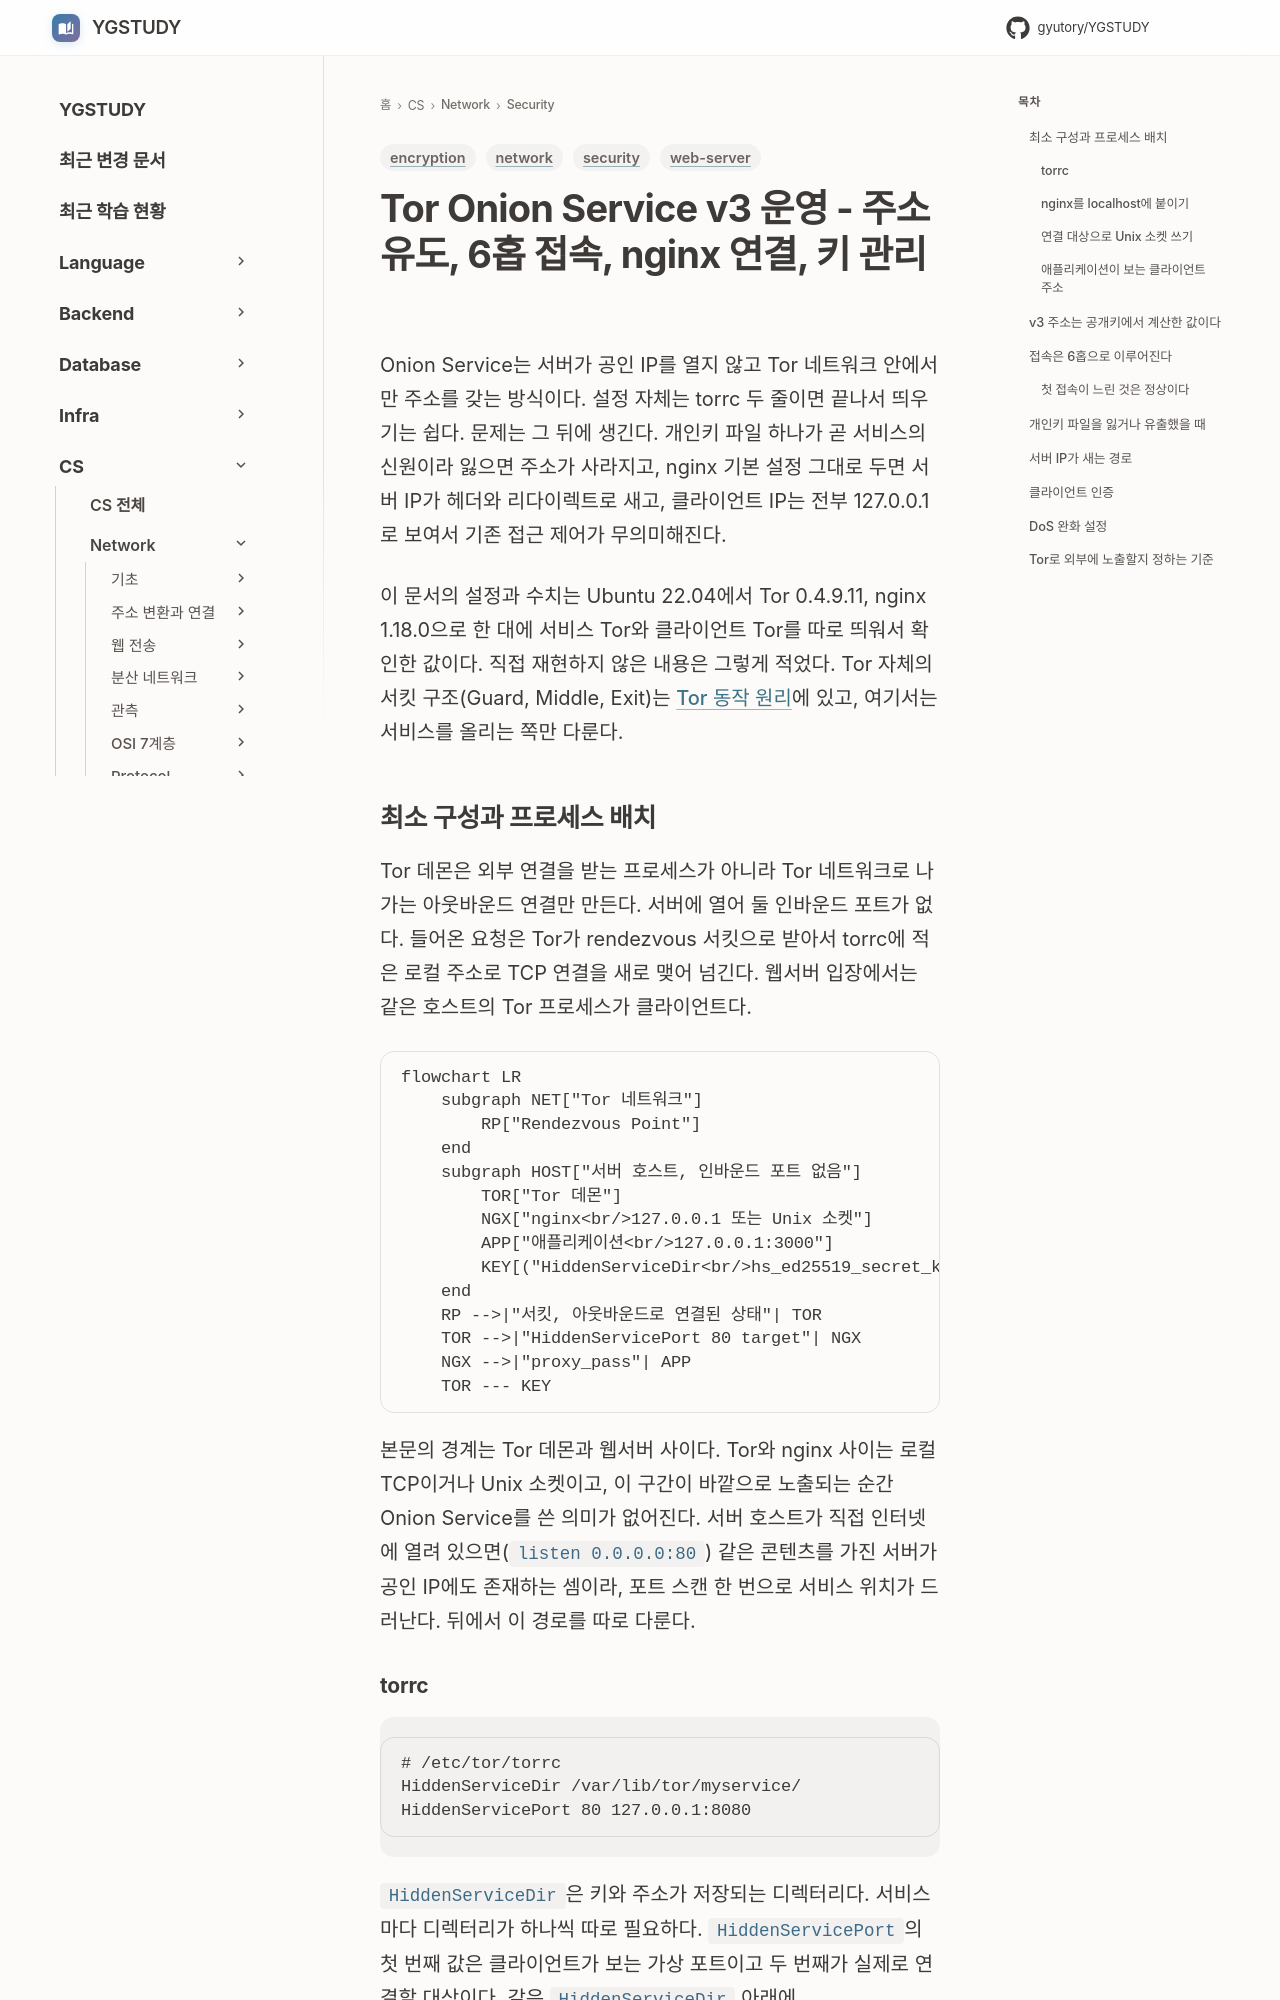

repository: GYUTORY/YGSTUDY · page: Network/Security/Tor_Hidden_Service_Operation/index.html · generator: mkdocs

---
title: Tor Onion Service v3 운영 - 주소 유도, 6홉 접속, nginx 연결, 키 관리
tags: [network, security, encryption, web-server]
updated: 2026-10-29
---

# Tor Onion Service v3 운영 - 주소 유도, 6홉 접속, nginx 연결, 키 관리

Onion Service는 서버가 공인 IP를 열지 않고 Tor 네트워크 안에서만 주소를 갖는 방식이다. 설정 자체는 torrc 두 줄이면 끝나서 띄우기는 쉽다. 문제는 그 뒤에 생긴다. 개인키 파일 하나가 곧 서비스의 신원이라 잃으면 주소가 사라지고, nginx 기본 설정 그대로 두면 서버 IP가 헤더와 리다이렉트로 새고, 클라이언트 IP는 전부 127.0.0.1로 보여서 기존 접근 제어가 무의미해진다.

이 문서의 설정과 수치는 Ubuntu 22.04에서 Tor 0.4.9.11, nginx 1.18.0으로 한 대에 서비스 Tor와 클라이언트 Tor를 따로 띄워서 확인한 값이다. 직접 재현하지 않은 내용은 그렇게 적었다. Tor 자체의 서킷 구조(Guard, Middle, Exit)는 [Tor 동작 원리](Tor_Onion_Routing.md)에 있고, 여기서는 서비스를 올리는 쪽만 다룬다.

## 최소 구성과 프로세스 배치

Tor 데몬은 외부 연결을 받는 프로세스가 아니라 Tor 네트워크로 나가는 아웃바운드 연결만 만든다. 서버에 열어 둘 인바운드 포트가 없다. 들어온 요청은 Tor가 rendezvous 서킷으로 받아서 torrc에 적은 로컬 주소로 TCP 연결을 새로 맺어 넘긴다. 웹서버 입장에서는 같은 호스트의 Tor 프로세스가 클라이언트다.

```mermaid
flowchart LR
    subgraph NET["Tor 네트워크"]
        RP["Rendezvous Point"]
    end
    subgraph HOST["서버 호스트, 인바운드 포트 없음"]
        TOR["Tor 데몬"]
        NGX["nginx<br/>127.0.0.1 또는 Unix 소켓"]
        APP["애플리케이션<br/>127.0.0.1:3000"]
        KEY[("HiddenServiceDir<br/>hs_ed25519_secret_key")]
    end
    RP -->|"서킷, 아웃바운드로 연결된 상태"| TOR
    TOR -->|"HiddenServicePort 80 target"| NGX
    NGX -->|"proxy_pass"| APP
    TOR --- KEY
```

본문의 경계는 Tor 데몬과 웹서버 사이다. Tor와 nginx 사이는 로컬 TCP이거나 Unix 소켓이고, 이 구간이 바깥으로 노출되는 순간 Onion Service를 쓴 의미가 없어진다. 서버 호스트가 직접 인터넷에 열려 있으면(`listen 0.0.0.0:80`) 같은 콘텐츠를 가진 서버가 공인 IP에도 존재하는 셈이라, 포트 스캔 한 번으로 서비스 위치가 드러난다. 뒤에서 이 경로를 따로 다룬다.
